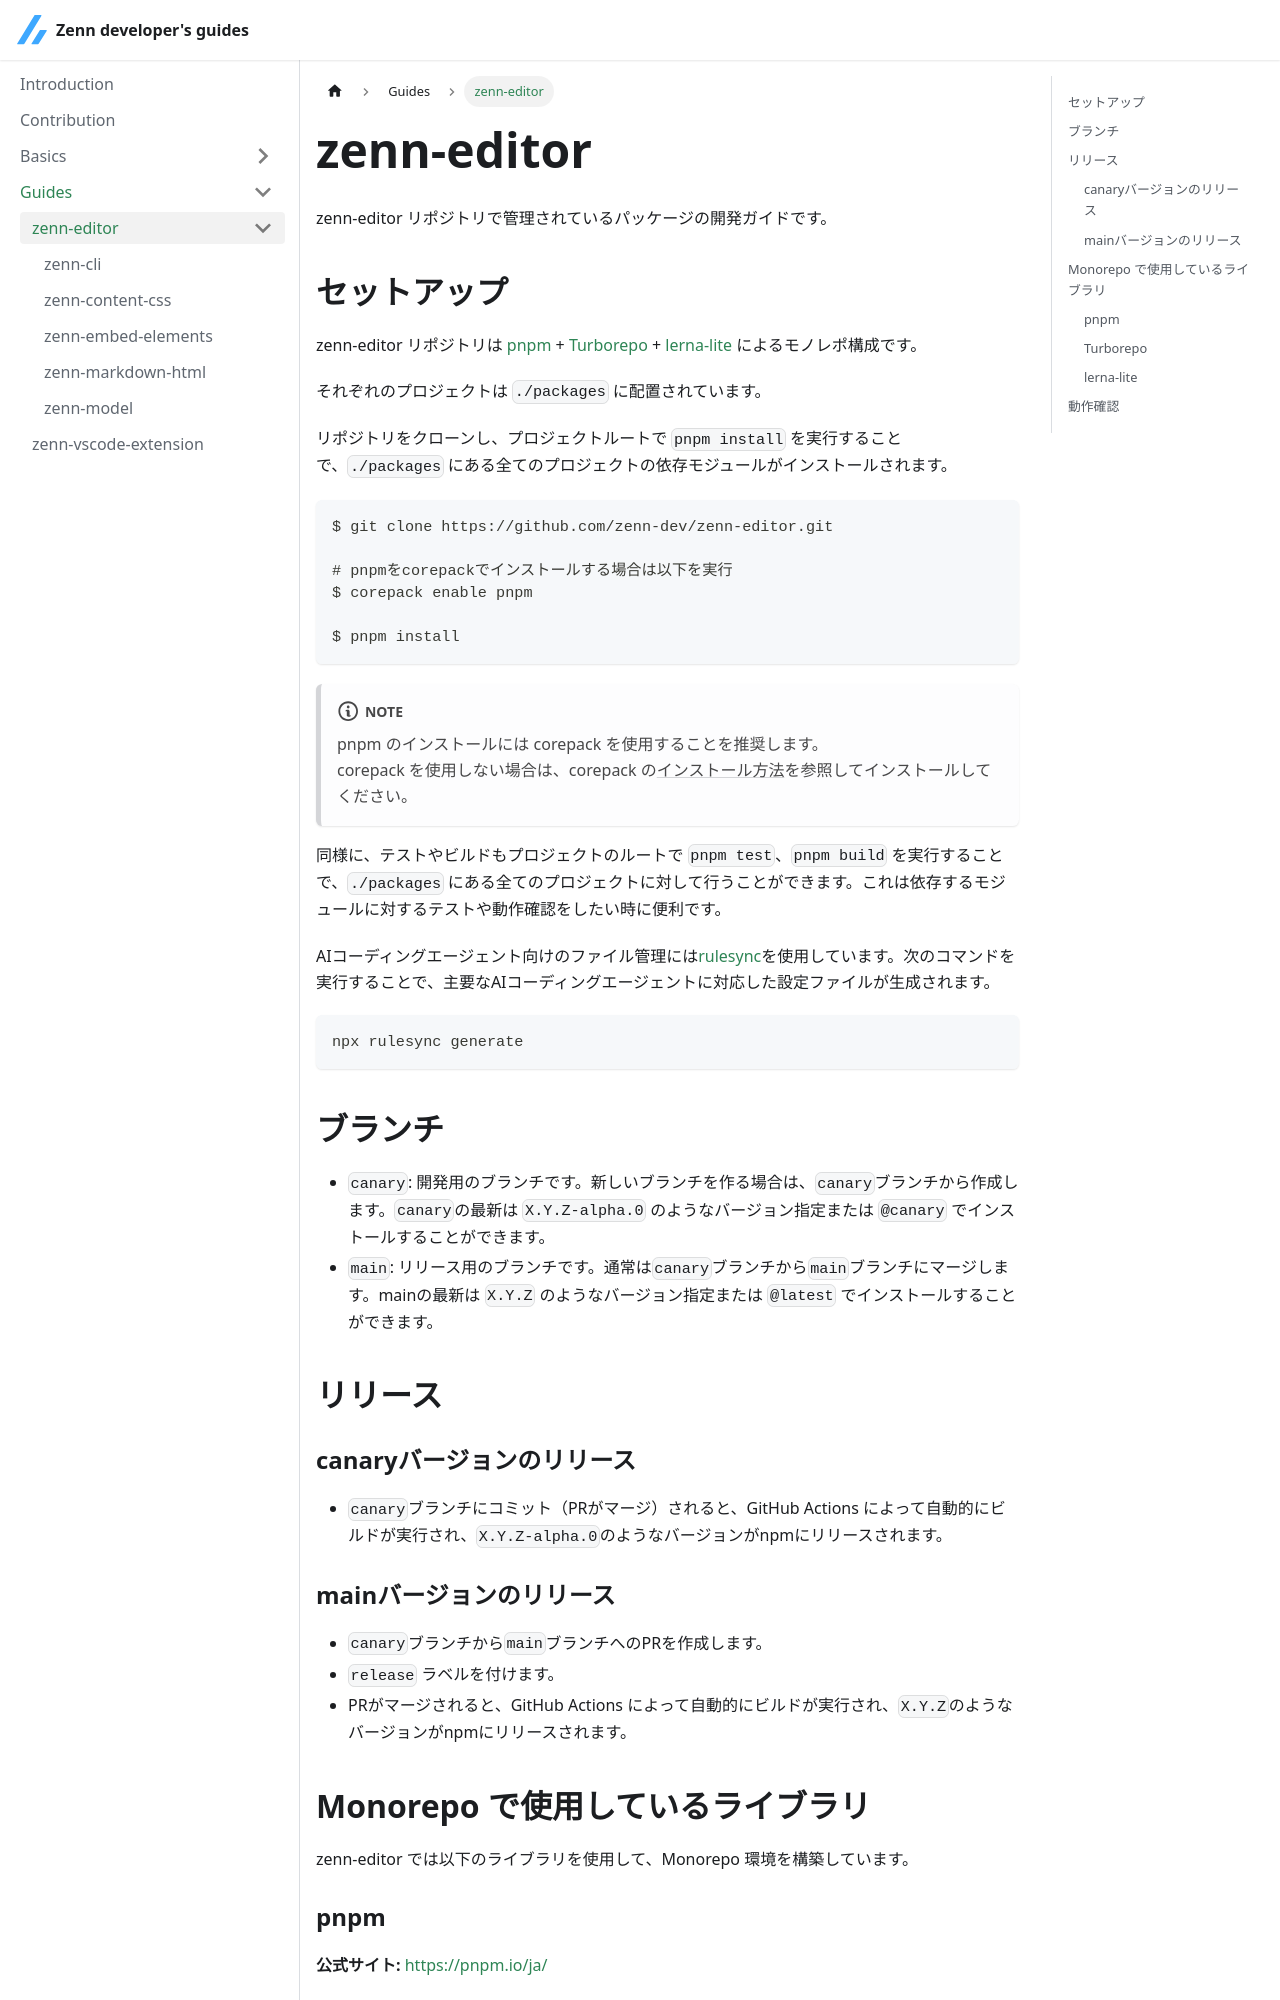

repository: zenn-dev/zenn-docs-for-developers · page: guides/zenn-editor.html · generator: docusaurus

# zenn-editor

zenn-editor リポジトリで管理されているパッケージの開発ガイドです。

## セットアップ

zenn-editor リポジトリは [pnpm](https://pnpm.io/ja/) + [Turborepo](https://turbo.build/repo) + [lerna-lite](https://github.com/lerna-lite/lerna-lite) によるモノレポ構成です。

それぞれのプロジェクトは `./packages` に配置されています。

リポジトリをクローンし、プロジェクトルートで `pnpm install` を実行することで、`./packages` にある全てのプロジェクトの依存モジュールがインストールされます。

```shell
$ git clone https://github.com/zenn-dev/zenn-editor.git

# pnpmをcorepackでインストールする場合は以下を実行
$ corepack enable pnpm

$ pnpm install
```

:::note
pnpm のインストールには corepack を使用することを推奨します。<br />
corepack を使用しない場合は、corepack の[インストール方法](https://pnpm.io/ja/installation)を参照してインストールしてください。
:::

同様に、テストやビルドもプロジェクトのルートで `pnpm test`、`pnpm build` を実行することで、`./packages` にある全てのプロジェクトに対して行うことができます。これは依存するモジュールに対するテストや動作確認をしたい時に便利です。

AIコーディングエージェント向けのファイル管理には[rulesync](https://github.com/dyoshikawa/rulesync)を使用しています。次のコマンドを実行することで、主要なAIコーディングエージェントに対応した設定ファイルが生成されます。

```bash
npx rulesync generate
```

## ブランチ

- `canary`: 開発用のブランチです。新しいブランチを作る場合は、`canary`ブランチから作成します。`canary`の最新は `X.Y.Z-alpha.0` のようなバージョン指定または `@canary` でインストールすることができます。
- `main`: リリース用のブランチです。通常は`canary`ブランチから`main`ブランチにマージします。mainの最新は `X.Y.Z` のようなバージョン指定または `@latest` でインストールすることができます。

## リリース

### canaryバージョンのリリース

- `canary`ブランチにコミット（PRがマージ）されると、GitHub Actions によって自動的にビルドが実行され、`X.Y.Z-alpha.0`のようなバージョンがnpmにリリースされます。

### mainバージョンのリリース

- `canary`ブランチから`main`ブランチへのPRを作成します。
- `release` ラベルを付けます。
- PRがマージされると、GitHub Actions によって自動的にビルドが実行され、`X.Y.Z`のようなバージョンがnpmにリリースされます。

## Monorepo で使用しているライブラリ

zenn-editor では以下のライブラリを使用して、Monorepo 環境を構築しています。
